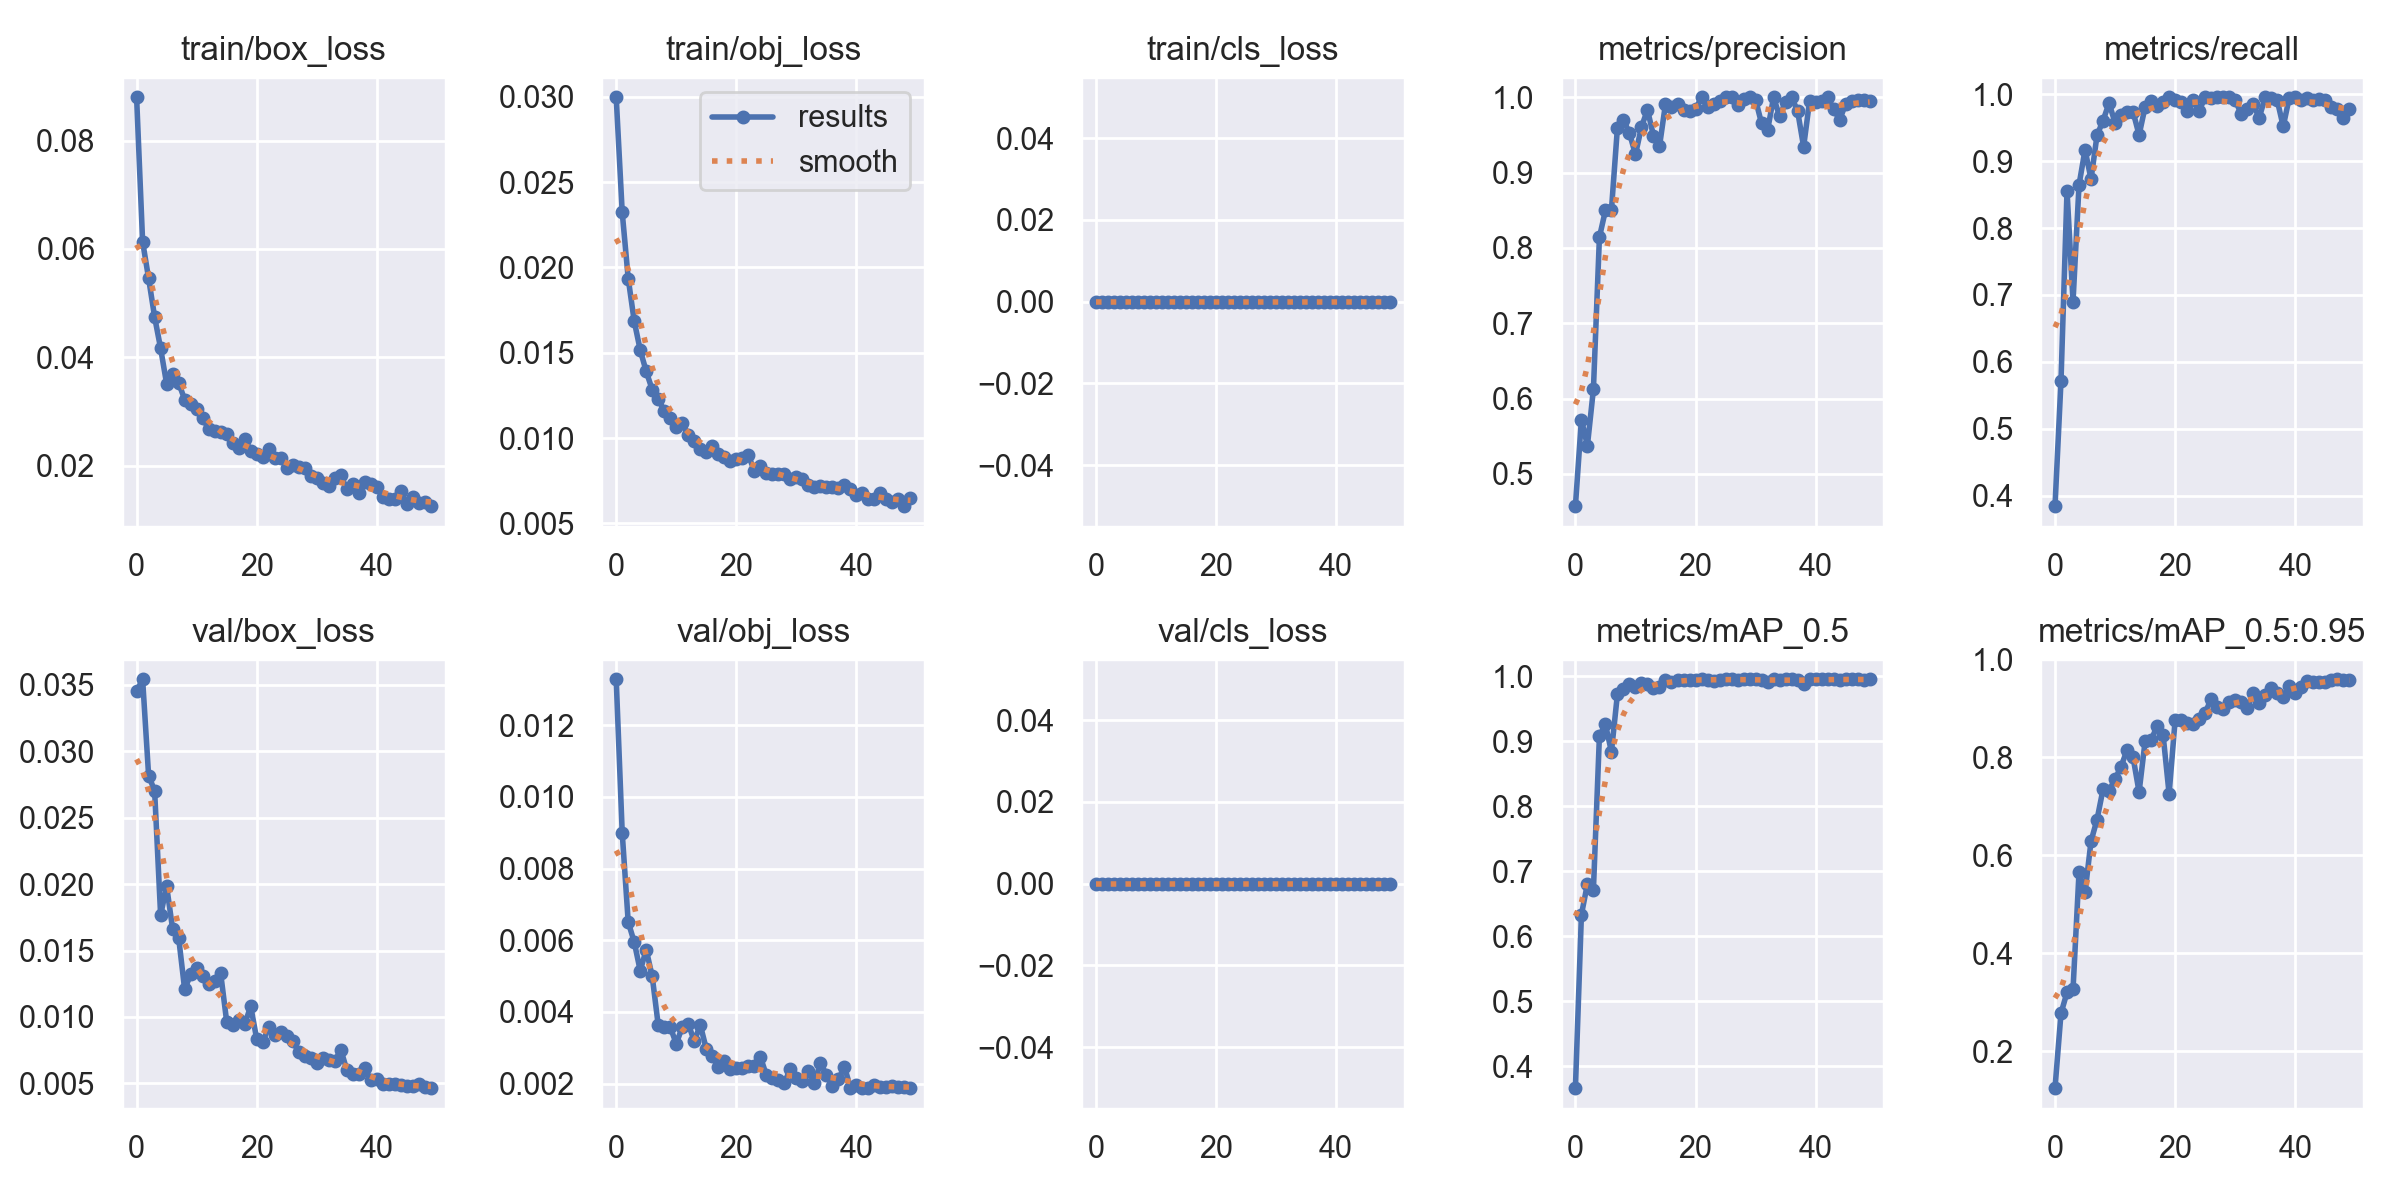

Data behind this chart, as committed beside it:
epoch, train/box_loss, train/obj_loss, train/cls_loss, metrics/precision, metrics/recall, metrics/mAP_0.5, metrics/mAP_0.5:0.95, val/box_loss, val/obj_loss, val/cls_loss, x/lr0, x/lr1, x/lr2
0, 0.08798, 0.02997, 0, 0.4572, 0.3843, 0.3667, 0.1244, 0.03452, 0.01328, 0, 0.07061, 0.003265, 0.003265
1, 0.06135, 0.02323, 0, 0.5722, 0.572, 0.6332, 0.2773, 0.03543, 0.008999, 0, 0.04048, 0.006468, 0.006468
2, 0.05456, 0.01935, 0, 0.5376, 0.8559, 0.6806, 0.32, 0.02817, 0.006507, 0, 0.01022, 0.009539, 0.009539
3, 0.04745, 0.01685, 0, 0.6125, 0.69, 0.6718, 0.326, 0.02703, 0.00595, 0, 0.009406, 0.009406, 0.009406
4, 0.04165, 0.01515, 0, 0.8143, 0.8646, 0.9079, 0.5652, 0.01766, 0.005151, 0, 0.009406, 0.009406, 0.009406
5, 0.03511, 0.0139, 0, 0.8499, 0.917, 0.9256, 0.5239, 0.01985, 0.005733, 0, 0.009208, 0.009208, 0.009208
6, 0.03691, 0.01283, 0, 0.8506, 0.8734, 0.8837, 0.6285, 0.01662, 0.00499, 0, 0.00901, 0.00901, 0.00901
7, 0.03529, 0.0123, 0, 0.9598, 0.9389, 0.9724, 0.6728, 0.01596, 0.003627, 0, 0.008812, 0.008812, 0.008812
8, 0.03221, 0.01157, 0, 0.9701, 0.9607, 0.9804, 0.7347, 0.01208, 0.003568, 0, 0.008614, 0.008614, 0.008614
9, 0.03139, 0.01116, 0, 0.9524, 0.9869, 0.9873, 0.7315, 0.0132, 0.00358, 0, 0.008416, 0.008416, 0.008416
10, 0.03044, 0.01067, 0, 0.9241, 0.9575, 0.9829, 0.7555, 0.01371, 0.003112, 0, 0.008218, 0.008218, 0.008218
11, 0.02886, 0.01088, 0, 0.9605, 0.9694, 0.989, 0.7805, 0.01307, 0.00358, 0, 0.00802, 0.00802, 0.00802
12, 0.02675, 0.01017, 0, 0.9834, 0.9738, 0.9884, 0.8151, 0.01244, 0.00367, 0, 0.007822, 0.007822, 0.007822
13, 0.02636, 0.009804, 0, 0.9489, 0.9738, 0.9817, 0.7998, 0.01272, 0.003182, 0, 0.007624, 0.007624, 0.007624
14, 0.02628, 0.009341, 0, 0.9348, 0.9392, 0.9837, 0.7289, 0.01327, 0.00364, 0, 0.007426, 0.007426, 0.007426
15, 0.02581, 0.009201, 0, 0.9912, 0.9811, 0.9941, 0.8322, 0.00964, 0.002969, 0, 0.007228, 0.007228, 0.007228
16, 0.02413, 0.009509, 0, 0.9869, 0.99, 0.9909, 0.8356, 0.009422, 0.002771, 0, 0.00703, 0.00703, 0.00703
17, 0.0233, 0.009081, 0, 0.9916, 0.9825, 0.9945, 0.8628, 0.009762, 0.002462, 0, 0.006832, 0.006832, 0.006832
18, 0.02494, 0.008882, 0, 0.9827, 0.989, 0.9933, 0.8453, 0.009445, 0.002622, 0, 0.006634, 0.006634, 0.006634
19, 0.02278, 0.008652, 0, 0.9814, 0.9956, 0.9945, 0.7251, 0.01081, 0.002403, 0, 0.006436, 0.006436, 0.006436
20, 0.02223, 0.008765, 0, 0.9843, 0.9913, 0.9945, 0.8757, 0.008326, 0.002442, 0, 0.006238, 0.006238, 0.006238
21, 0.02155, 0.008842, 0, 1, 0.9888, 0.995, 0.8763, 0.008121, 0.002446, 0, 0.00604, 0.00604, 0.00604
22, 0.02317, 0.008986, 0, 0.9868, 0.9757, 0.9944, 0.8691, 0.009222, 0.002506, 0, 0.005842, 0.005842, 0.005842
23, 0.0215, 0.008089, 0, 0.9913, 0.9911, 0.9931, 0.868, 0.008628, 0.002498, 0, 0.005644, 0.005644, 0.005644
24, 0.02152, 0.008355, 0, 0.9955, 0.9755, 0.9937, 0.8776, 0.008879, 0.002751, 0, 0.005446, 0.005446, 0.005446
25, 0.01967, 0.007945, 0, 0.9997, 0.9956, 0.995, 0.8907, 0.008559, 0.002239, 0, 0.005248, 0.005248, 0.005248
26, 0.02011, 0.007865, 0, 1, 0.9949, 0.995, 0.9186, 0.008195, 0.002157, 0, 0.00505, 0.00505, 0.00505
27, 0.01976, 0.007864, 0, 0.9894, 0.9956, 0.9945, 0.9018, 0.007341, 0.0021, 0, 0.004852, 0.004852, 0.004852
28, 0.01957, 0.007875, 0, 0.9975, 0.9956, 0.995, 0.8991, 0.007036, 0.002026, 0, 0.004654, 0.004654, 0.004654
29, 0.01818, 0.007591, 0, 0.9999, 0.9956, 0.995, 0.913, 0.006931, 0.002414, 0, 0.004456, 0.004456, 0.004456
30, 0.01767, 0.007688, 0, 0.9966, 0.9913, 0.995, 0.9177, 0.006561, 0.002167, 0, 0.004258, 0.004258, 0.004258
31, 0.01675, 0.007596, 0, 0.9653, 0.9708, 0.9933, 0.9126, 0.006913, 0.002084, 0, 0.00406, 0.00406, 0.00406
32, 0.01634, 0.007232, 0, 0.9564, 0.9782, 0.9907, 0.9002, 0.006754, 0.002358, 0, 0.003862, 0.003862, 0.003862
33, 0.01771, 0.007109, 0, 1, 0.9849, 0.995, 0.9305, 0.006675, 0.002006, 0, 0.003664, 0.003664, 0.003664
34, 0.01822, 0.00718, 0, 0.9747, 0.9651, 0.9936, 0.9107, 0.007534, 0.002582, 0, 0.003466, 0.003466, 0.003466
35, 0.01578, 0.007109, 0, 0.9944, 0.9956, 0.995, 0.9271, 0.006008, 0.00225, 0, 0.003268, 0.003268, 0.003268
36, 0.0166, 0.007109, 0, 1, 0.9941, 0.995, 0.9412, 0.005735, 0.001932, 0, 0.00307, 0.00307, 0.00307
37, 0.01506, 0.007049, 0, 0.9816, 0.9913, 0.9944, 0.9319, 0.005691, 0.002122, 0, 0.002872, 0.002872, 0.002872
38, 0.01694, 0.00723, 0, 0.9343, 0.952, 0.987, 0.9228, 0.006127, 0.002475, 0, 0.002674, 0.002674, 0.002674
39, 0.01671, 0.007025, 0, 0.9956, 0.9948, 0.995, 0.9453, 0.005227, 0.00189, 0, 0.002476, 0.002476, 0.002476
40, 0.01617, 0.006653, 0, 0.9944, 0.9956, 0.9949, 0.932, 0.005289, 0.001956, 0, 0.002278, 0.002278, 0.002278
41, 0.01429, 0.006768, 0, 0.9956, 0.991, 0.9949, 0.9425, 0.00492, 0.001887, 0, 0.00208, 0.00208, 0.00208
42, 0.0139, 0.006444, 0, 1, 0.9941, 0.995, 0.9563, 0.004974, 0.001886, 0, 0.001882, 0.001882, 0.001882
43, 0.01393, 0.006425, 0, 0.9842, 0.9913, 0.9947, 0.9543, 0.00497, 0.00196, 0, 0.001684, 0.001684, 0.001684
44, 0.01532, 0.006786, 0, 0.9701, 0.993, 0.9943, 0.9539, 0.004869, 0.001916, 0, 0.001486, 0.001486, 0.001486
45, 0.01303, 0.006439, 0, 0.9912, 0.9913, 0.9949, 0.954, 0.004773, 0.001913, 0, 0.001288, 0.001288, 0.001288
46, 0.01424, 0.006275, 0, 0.9956, 0.9813, 0.9949, 0.957, 0.004797, 0.001947, 0, 0.00109, 0.00109, 0.00109
47, 0.01309, 0.006419, 0, 0.9958, 0.9782, 0.9947, 0.9591, 0.004936, 0.001916, 0, 0.000892, 0.000892, 0.000892
48, 0.01339, 0.006006, 0, 0.9958, 0.9651, 0.9943, 0.9583, 0.004707, 0.001893, 0, 0.000694, 0.000694, 0.000694
49, 0.01255, 0.006508, 0, 0.9956, 0.9786, 0.9947, 0.9573, 0.004635, 0.001874, 0, 0.000496, 0.000496, 0.000496
